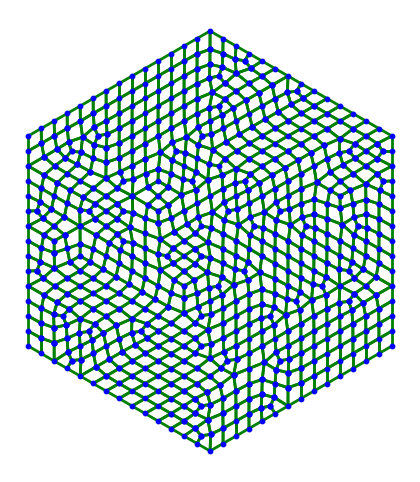

Python code for this plot:
import numpy as np
import matplotlib.pyplot as plt
import math
import random

# --------------------------
# Classes de base
# --------------------------

class Vertex:
    _vertices = {}
    
    def __init__(self, point):
        self.point = tuple(point)
        self.is_outer = False
        self.faces = []

    @staticmethod
    def key(point, precision=8):
        return (round(point[0], precision), round(point[1], precision))
    
    @staticmethod
    def get(point):
        key = Vertex.key(point)
        if key in Vertex._vertices:
            return Vertex._vertices[key]
        else:
            vertex = Vertex(point)
            Vertex._vertices[key] = vertex
            return vertex

class Edge:
    _edges = {}

    def __init__(self, a, b):
        self.a = a
        self.b = b
        self.faces = []

    @staticmethod
    def get(a, b):
        if a.point > b.point:
            a, b = b, a
        key = (id(a), id(b))
        if key in Edge._edges:
            return Edge._edges[key]
        else:
            edge = Edge(a, b)
            Edge._edges[key] = edge
            return edge
        
    def add_face(self, face):
        self.faces.append(face)

    def get_center(self):
        return ((self.a.point[0] + self.b.point[0])/2, (self.a.point[1] + self.b.point[1])/2)

class Face:
    _faces = {}

    def __init__(self, vertices):
        self.vertices = vertices
        self.edges = []
    
    @staticmethod
    def triangle(a, b, c):
        f = Face([a, b, c])
        f.edges = [Edge.get(a, b), Edge.get(b, c), Edge.get(c, a)]
        for e in f.edges:
            e.add_face(f)
        return f

    @staticmethod
    def quad(a, b, c, d):
        f = Face([a, b, c, d])
        f.edges = [Edge.get(a, b), Edge.get(b, c), Edge.get(c, d), Edge.get(d, a)]
        for e in f.edges:
            e.add_face(f)
        return f

    def get_centroid(self):
        x = sum(v.point[0] for v in self.vertices)/len(self.vertices)
        y = sum(v.point[1] for v in self.vertices)/len(self.vertices)
        return [x, y]

    def subdivide(self):
        o = Vertex.get(self.get_centroid())
        if len(self.vertices) == 3:
            a, b, c = self.vertices
            x = Vertex.get(self.edges[0].get_center())
            y = Vertex.get(self.edges[1].get_center())
            z = Vertex.get(self.edges[2].get_center())
            return [
                Face.quad(a, x, o, z),
                Face.quad(b, y, o, x),
                Face.quad(c, z, o, y)
            ]
        elif len(self.vertices) == 4:
            a, b, c, d = self.vertices
            x = Vertex.get(self.edges[0].get_center())
            y = Vertex.get(self.edges[1].get_center())
            z = Vertex.get(self.edges[2].get_center())
            w = Vertex.get(self.edges[3].get_center())
            return [
                Face.quad(a, x, o, w),
                Face.quad(b, y, o, x),
                Face.quad(c, z, o, y),
                Face.quad(d, w, o, z)
            ]

# --------------------------
# Fonctions utilitaires
# --------------------------

def lerp2d(p0, p1, t):
    return [(1-t)*p0[0]+t*p1[0], (1-t)*p0[1]+t*p1[1]]

def HexPoint(radius, point_i):
    angle = -math.pi/2 + math.pi/3 * point_i
    return [radius * math.cos(angle), radius * math.sin(angle)]

def get_arithmetic_progression_sum(a, d, n):
    return int(n*(2*a + (n-1)*d)/2)

# --------------------------
# Hex Grid Generation
# --------------------------

def generate_hex_grid_vertices(ring_count, ring_radius):
    point_count = get_arithmetic_progression_sum(1,6,ring_count+1) - ring_count
    points = [None]*point_count
    points[0] = [0,0]
    point_index = 1
    for ring_i in range(1, ring_count+1):
        r = ring_radius*ring_i
        for point_i in range(6):
            start = HexPoint(r, point_i)
            end = HexPoint(r, point_i+1)
            for side_point_i in range(ring_i):
                t = side_point_i/ring_i
                points[point_index] = lerp2d(start, end, t)
                point_index +=1
    return points

def get_vertex_index_by_ring(ring_index, point_index):
    return 1 + get_arithmetic_progression_sum(0,6,ring_index) + point_index

def triangulate_hex_grid_vertices(ring_count, vertices):
    triangle_count = 6*get_arithmetic_progression_sum(1,2,ring_count)
    triangles = [None]*triangle_count
    tri_i = 0
    for ring_i in range(1, ring_count+1):
        point_count = 6*ring_i
        prev_point_count = 6*(ring_i-1)
        side_count = ring_i
        for point_i in range(point_count):
            a = get_vertex_index_by_ring(ring_i, point_i)
            b = get_vertex_index_by_ring(ring_i, (point_i+1)%point_count)
            c = 0
            if ring_i>1:
                c = get_vertex_index_by_ring(ring_i-1, (point_i - point_i//side_count)%prev_point_count)
            triangles[tri_i] = [a,b,c]
            tri_i+=1
            if ring_i<ring_count:
                c2 = get_vertex_index_by_ring(ring_i+1, point_i+1 + point_i//side_count)
                triangles[tri_i] = [a,c2,b]
                tri_i+=1
    return triangles

# --------------------------
# Merge + subdivision aléatoire
# --------------------------

def merge_and_subdivide(triangles, points):
    unused = [Face.triangle(Vertex.get(points[i[0]]),
                            Vertex.get(points[i[1]]),
                            Vertex.get(points[i[2]])) for i in triangles]

    edge_to_faces = {}
    for idx, f in enumerate(unused):
        for e in f.edges:
            key = tuple(sorted([id(e.a), id(e.b)]))
            edge_to_faces.setdefault(key, []).append(idx)

    faces = []
    used = set()

    indices = list(range(len(unused)))
    random.shuffle(indices)

    for i in indices:
        if i in used: 
            continue
        f = unused[i]
        neighbor_idx = None
        for e in f.edges:
            key = tuple(sorted([id(e.a), id(e.b)]))
            for adj in edge_to_faces[key]:
                if adj != i and adj not in used:
                    shared = list(set(f.vertices).intersection(set(unused[adj].vertices)))
                    if len(shared) == 2:
                        neighbor_idx = adj
                        break
            if neighbor_idx is not None:
                break

        if neighbor_idx is not None:
            f2 = unused[neighbor_idx]
            v1, v2 = set(f.vertices), set(f2.vertices)
            shared = list(v1.intersection(v2))
            unique1 = list(v1 - set(shared))[0]
            unique2 = list(v2 - set(shared))[0]
            quad_face = Face.quad(unique1, shared[0], unique2, shared[1])
            faces.extend(quad_face.subdivide())
            used.add(i)
            used.add(neighbor_idx)
        else:
            faces.extend(f.subdivide())
            used.add(i)

    return faces

# --------------------------
# Relaxation
# --------------------------

def mark_boundary_vertices(faces):
    edge_count = {}
    for face in faces:
        v = face.vertices
        n = len(v)
        for i in range(n):
            a,b = v[i], v[(i+1)%n]
            key = tuple(sorted([id(a),id(b)]))
            edge_count.setdefault(key, []).append((a,b))
    boundary_vertices = set()
    for edge_key, pairs in edge_count.items():
        if len(pairs)==1:
            boundary_vertices.update(pairs[0])
    for vertex in boundary_vertices:
        vertex.is_outer=True

def relax_laplacian(faces, iterations=1, strength=0.5):
    mark_boundary_vertices(faces)
    vertex_neighbors = {}
    for face in faces:
        verts = face.vertices
        n = len(verts)
        for i in range(n):
            v1,v2 = verts[i], verts[(i+1)%n]
            vertex_neighbors.setdefault(v1,set()).add(v2)
            vertex_neighbors.setdefault(v2,set()).add(v1)
    for _ in range(iterations):
        new_pos = {}
        for v, neighbors in vertex_neighbors.items():
            if v.is_outer: continue
            avg_x = sum(n.point[0] for n in neighbors)/len(neighbors)
            avg_y = sum(n.point[1] for n in neighbors)/len(neighbors)
            new_pos[v] = (v.point[0]+(avg_x-v.point[0])*strength,
                          v.point[1]+(avg_y-v.point[1])*strength)
        for v,p in new_pos.items():
            old_key = v.point
            if old_key in Vertex._vertices: del Vertex._vertices[old_key]
            v.point = p
            Vertex._vertices[Vertex.key(p)] = v

def update_points_from_vertices():
    return [list(v.point) for v in Vertex._vertices.values()]

# --------------------------
# Main
# --------------------------

ring_count = 7
ring_radius = 1.5
points = generate_hex_grid_vertices(ring_count, ring_radius)
triangles = triangulate_hex_grid_vertices(ring_count, points)
faces = merge_and_subdivide(triangles, points)
relax_laplacian(faces, iterations=3, strength=0.4)
points = update_points_from_vertices()

# --------------------------
# Visualization
# --------------------------

patches = []
for face in faces:
    coords = [v.point for v in face.vertices]
    n = len(coords)
    for i in range(n):
        x0,y0 = coords[i]
        x1,y1 = coords[(i+1)%n]
        patches.append([[x0,y0],[x1,y1]])

fig,ax = plt.subplots(figsize=(6,6))
for seg in patches:
    ax.plot([seg[0][0], seg[1][0]], [seg[0][1], seg[1][1]], color='green', linewidth=2)

x = [p[0] for p in points]
y = [p[1] for p in points]
ax.scatter(x,y,color='blue',zorder=10,s=10)
ax.autoscale()
ax.set_aspect('equal')
plt.axis('off')
plt.show()
